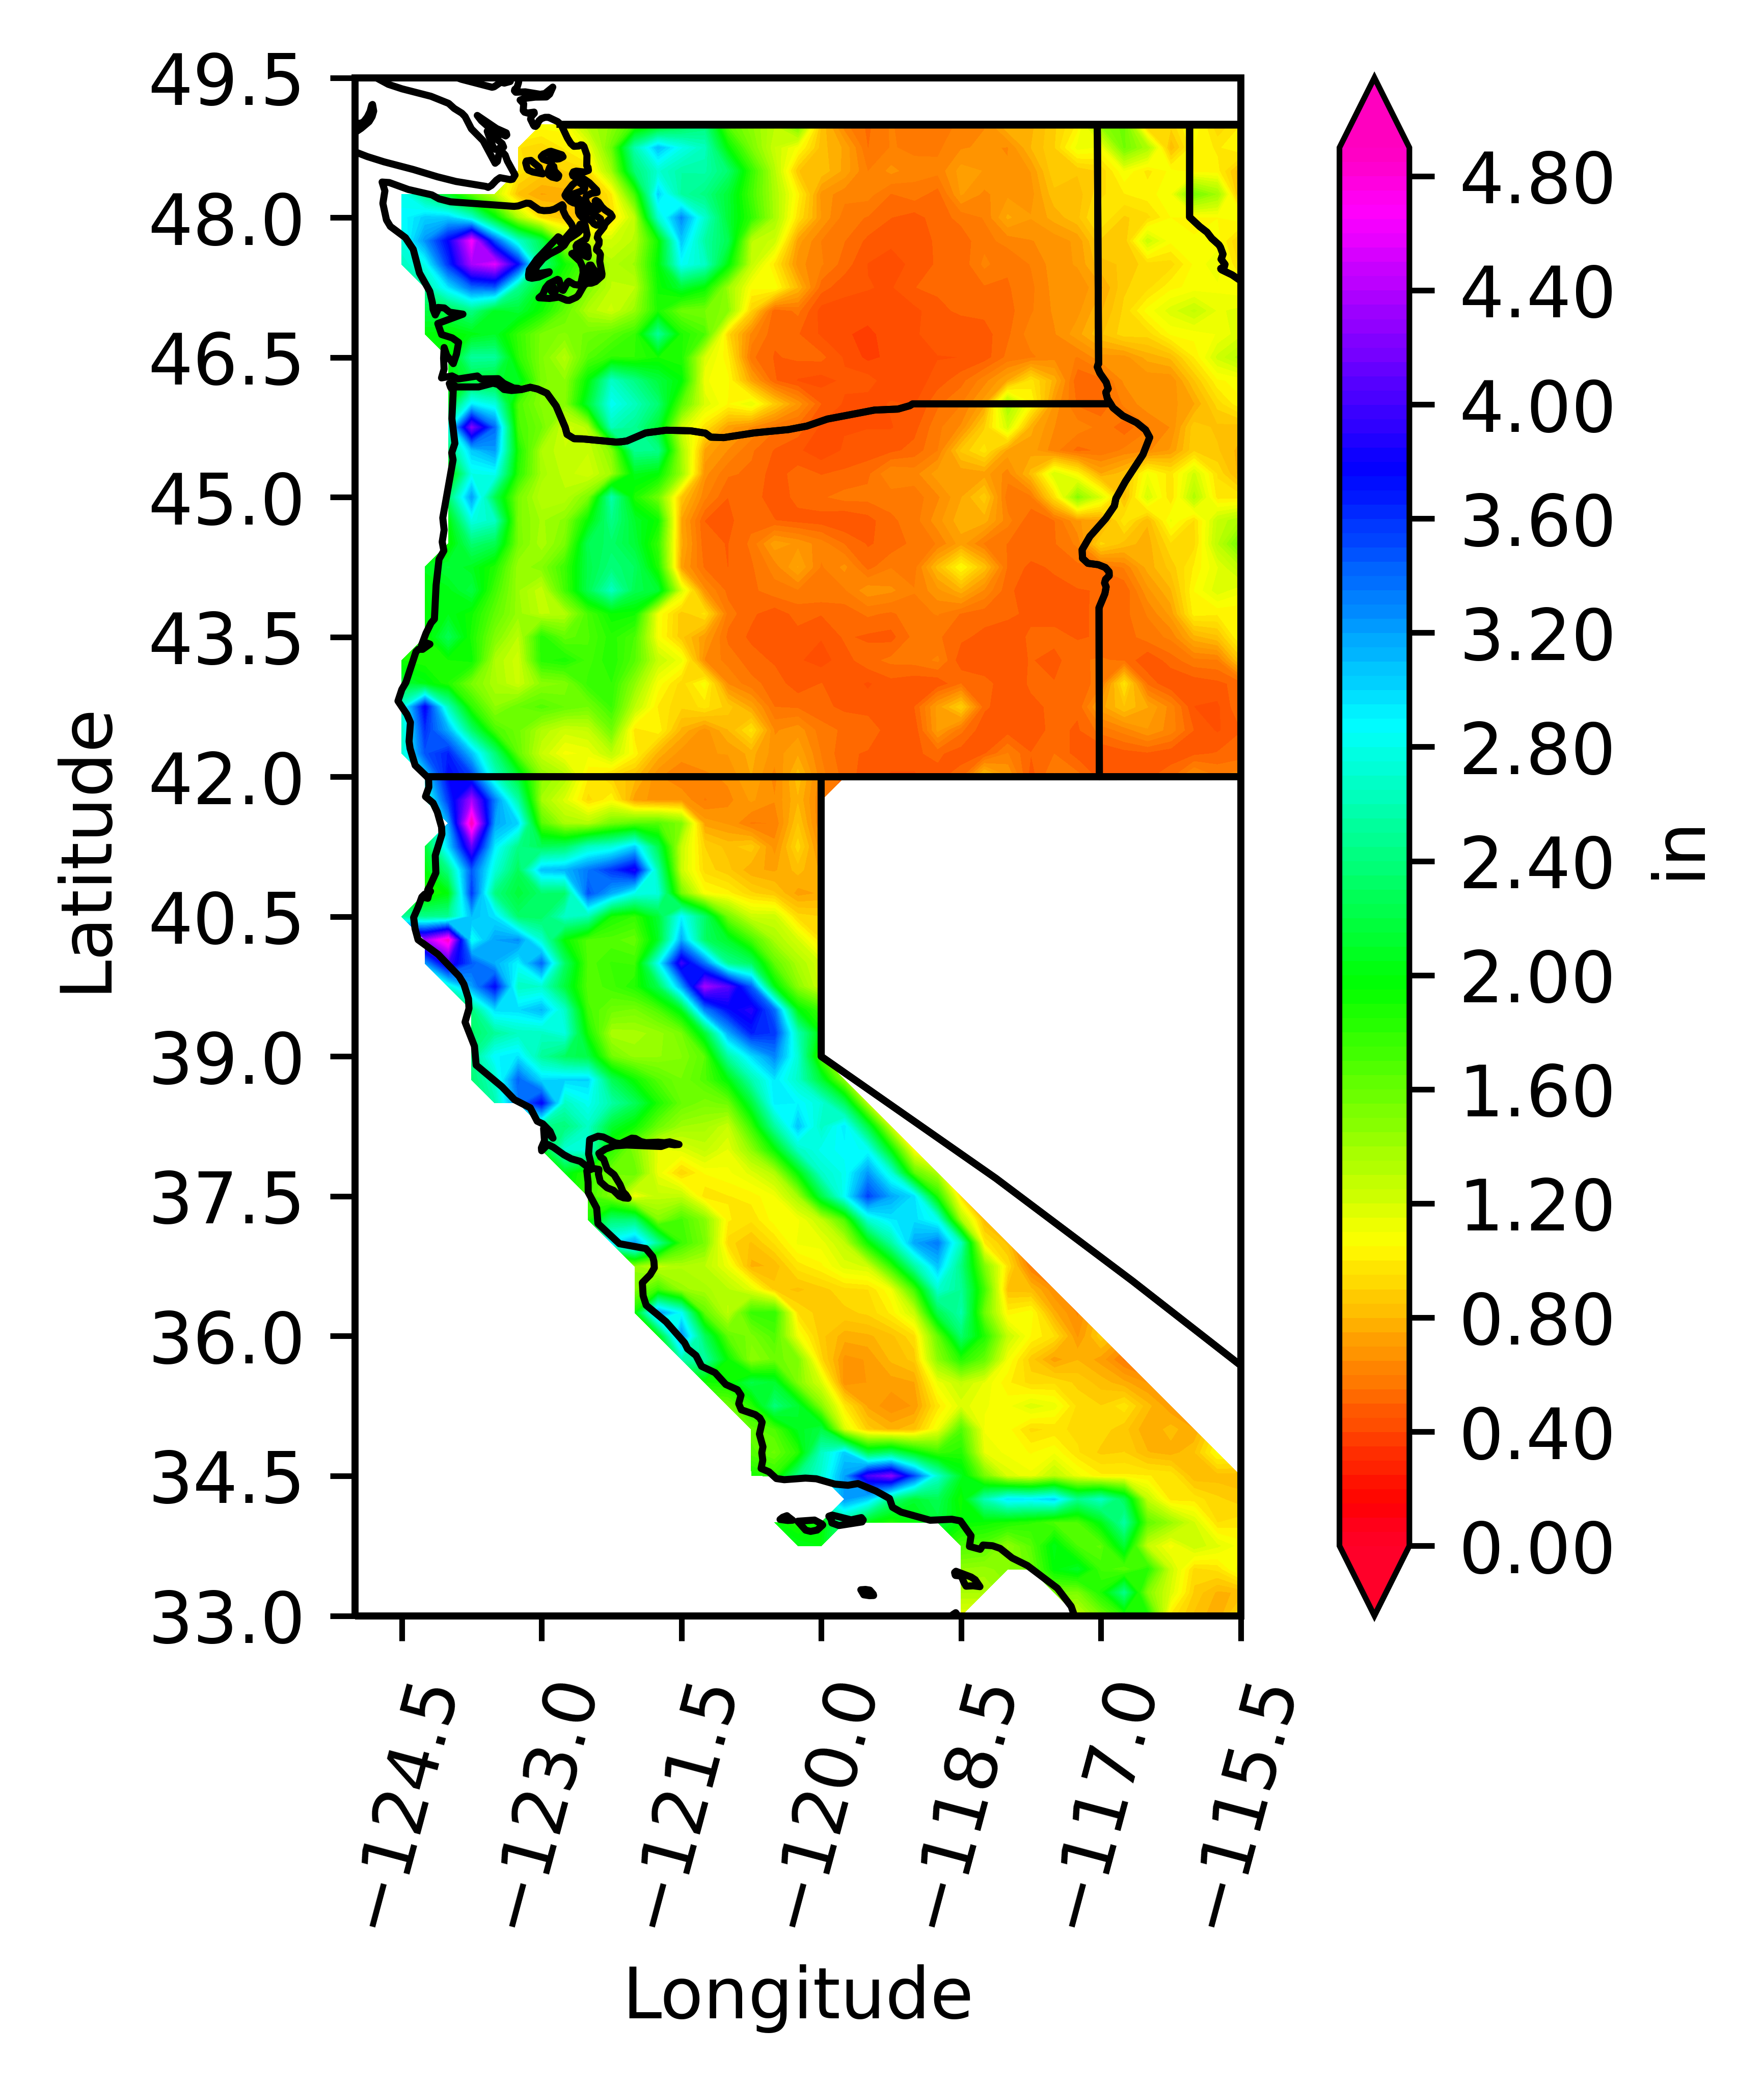

The file beside this chart, header and first rows:
-1.00, -1.00, -1.00, -1.00, -1.00, -1.00, -1.00, -1.00, -1.00, -1.00, -1.00, -1.00, -1.00, -1.00, -1.00, -1.00, -1.00, -1.00, -1.00, -1.00, -1.00, -1.00, -1.00, -1.00
-1.00, -1.00, -1.00, -1.00, -1.00, -1.00, -1.00, -1.00, -1.00, -1.00, -1.00, -1.00, -1.00, -1.00, -1.00, -1.00, -1.00, -1.00, -1.00, -1.00, -1.00, -1.00, -1.00, -1.00
-1.00, -1.00, -1.00, -1.00, -1.00, -1.00, 1.08, 1.07, 1.36, 1.46, 1.73, 1.95, 2.19, 2.38, 1.63, 1.46, 1.30, 1.58, 0.84, 0.61, 0.54, 0.61, 0.55, 0.56
-1.00, -1.00, -1.00, -1.00, -1.00, 0.95, 0.91, 1.01, 1.11, 1.58, 2.58, 3.09, 2.81, 2.63, 1.96, 1.52, 1.25, 1.08, 0.82, 0.74, 0.55, 0.60, 0.59, 0.59
-1.00, -1.00, -1.00, -1.00, -1.00, 0.98, 0.88, 0.90, 0.94, 1.40, 2.36, 2.71, 2.55, 2.57, 2.34, 1.78, 1.31, 0.85, 0.84, 0.73, 0.60, 0.66, 0.62, 0.62
2.84, 2.44, 2.05, 1.61, 1.26, 0.84, 0.74, 0.77, 0.79, 0.98, 1.71, 3.01, 2.53, 2.42, 2.14, 1.72, 1.36, 1.02, 0.68, 0.62, 0.62, 0.55, 0.58, 0.53
2.86, 3.03, 3.03, 2.70, 2.01, 1.34, 0.94, 0.84, 0.83, 0.94, 1.28, 2.69, 3.28, 2.69, 2.14, 1.79, 1.37, 0.96, 0.70, 0.57, 0.55, 0.50, 0.48, 0.53
2.76, 3.24, 3.78, 4.65, 3.48, 2.69, 2.23, 1.37, 1.25, 1.21, 1.31, 1.90, 3.05, 2.54, 2.25, 1.30, 1.23, 0.72, 0.60, 0.55, 0.49, 0.46, 0.48, 0.50
2.65, 2.81, 3.59, 4.37, 4.56, 3.74, 2.39, 1.92, 1.63, 1.32, 1.41, 1.96, 2.85, 2.66, 1.99, 1.27, 0.98, 0.67, 0.61, 0.52, 0.45, 0.43, 0.46, 0.51
-1.00, 2.52, 2.95, 3.39, 3.45, 2.47, 2.05, 1.76, 1.50, 1.29, 1.29, 1.91, 2.13, 1.96, 1.40, 1.06, 1.09, 0.80, 0.52, 0.47, 0.45, 0.44, 0.50, 0.51
-1.00, 2.19, 2.24, 2.42, 2.06, 2.14, 1.91, 1.62, 1.33, 1.23, 1.42, 1.86, 1.58, 1.55, 1.47, 0.90, 0.51, 0.56, 0.43, 0.43, 0.43, 0.41, 0.43, 0.48
-1.00, 1.99, 1.95, 2.01, 2.09, 1.77, 1.53, 1.49, 1.57, 1.63, 1.76, 2.49, 1.86, 1.70, 0.92, 0.63, 0.51, 0.50, 0.44, 0.41, 0.38, 0.44, 0.44, 0.48
-1.00, -1.00, 1.92, 2.52, 2.51, 1.81, 1.51, 1.32, 1.66, 1.80, 1.80, 1.90, 1.86, 1.19, 1.01, 0.56, 0.49, 0.51, 0.51, 0.44, 0.38, 0.41, 0.44, 0.45
-1.00, -1.00, 2.02, 2.18, 2.11, 2.08, 1.51, 1.45, 1.97, 2.67, 2.43, 2.17, 1.97, 1.11, 1.06, 0.73, 0.51, 0.44, 0.43, 0.46, 0.47, 0.41, 0.42, 0.47
-1.00, -1.00, 2.10, 2.92, 2.75, 1.69, 1.48, 1.47, 2.13, 2.84, 2.63, 2.36, 1.65, 1.19, 1.04, 1.14, 0.87, 0.68, 0.50, 0.44, 0.42, 0.46, 0.44, 0.54
-1.00, -1.00, 2.76, 4.22, 3.39, 1.71, 1.56, 1.20, 1.31, 2.61, 2.48, 2.12, 1.23, 0.96, 0.72, 0.65, 0.56, 0.53, 0.44, 0.45, 0.45, 0.45, 0.48, 0.59
-1.00, -1.00, 2.34, 3.04, 3.21, 1.87, 1.35, 1.25, 1.25, 1.48, 2.47, 2.45, 1.38, 0.74, 0.65, 0.56, 0.49, 0.46, 0.41, 0.46, 0.47, 0.49, 0.52, 0.60
-1.00, -1.00, 1.85, 2.79, 2.83, 1.81, 1.37, 1.28, 1.20, 1.40, 2.05, 1.97, 1.41, 0.67, 0.56, 0.54, 0.47, 0.52, 0.50, 0.51, 0.54, 0.65, 0.63, 0.73
-1.00, -1.00, 2.34, 3.20, 2.23, 1.53, 1.30, 1.31, 1.51, 2.57, 1.86, 1.57, 0.84, 0.61, 0.50, 0.53, 0.47, 0.52, 0.54, 0.57, 0.57, 0.57, 0.57, 0.64
-1.00, -1.00, 1.97, 2.77, 2.66, 1.52, 1.39, 1.46, 1.95, 2.44, 2.10, 1.92, 0.74, 0.50, 0.49, 0.54, 0.50, 0.48, 0.47, 0.45, 0.48, 0.54, 0.58, 0.68
-1.00, -1.00, 1.90, 2.35, 2.24, 1.53, 1.36, 1.53, 2.25, 2.33, 2.15, 1.77, 0.76, 0.51, 0.50, 0.56, 0.73, 0.69, 0.62, 0.55, 0.49, 0.52, 0.57, 0.60
-1.00, 2.06, 2.16, 2.06, 1.86, 1.40, 1.49, 1.75, 2.22, 2.39, 2.30, 1.86, 0.72, 0.54, 0.50, 0.54, 0.62, 0.75, 0.59, 0.66, 0.53, 0.60, 0.58, 0.82
-1.00, 2.00, 2.03, 2.19, 1.73, 1.41, 1.25, 1.72, 2.24, 2.64, 2.24, 2.14, 1.19, 0.66, 0.53, 0.54, 0.58, 0.59, 0.60, 0.59, 0.68, 0.66, 0.60, 0.68
-1.00, 1.98, 2.04, 1.91, 1.63, 1.42, 1.28, 1.33, 1.71, 1.94, 1.91, 1.09, 0.87, 0.96, 0.57, 0.51, 0.47, 0.52, 0.50, 0.52, 0.56, 0.54, 0.58, 0.60
-1.00, 1.88, 2.26, 1.87, 1.51, 1.29, 1.83, 1.62, 1.69, 1.83, 1.69, 1.08, 0.86, 0.71, 0.54, 0.49, 0.48, 0.48, 0.45, 0.51, 0.49, 0.48, 0.57, 0.56
1.90, 1.86, 1.89, 1.93, 1.35, 1.22, 1.82, 1.88, 1.72, 1.85, 1.66, 1.25, 1.11, 0.64, 0.58, 0.52, 0.49, 0.46, 0.43, 0.48, 0.53, 0.56, 0.57, 0.61
2.15, 2.02, 1.85, 1.53, 1.36, 1.23, 1.47, 1.50, 1.77, 1.80, 1.45, 1.08, 0.92, 1.08, 0.64, 0.57, 0.53, 0.47, 0.50, 0.48, 0.44, 0.48, 0.46, 0.46
2.73, 3.79, 2.62, 1.80, 1.45, 1.59, 1.67, 1.60, 1.54, 1.75, 1.29, 0.99, 0.91, 0.97, 0.88, 0.74, 0.55, 0.54, 0.51, 0.49, 0.47, 0.46, 0.50, 0.72
2.64, 3.60, 3.15, 2.33, 1.71, 1.57, 1.34, 1.22, 1.26, 1.56, 0.97, 1.04, 0.78, 0.67, 0.80, 0.97, 0.64, 0.68, 0.57, 0.54, 0.54, 0.46, 0.46, 0.71
2.70, 3.47, 3.66, 3.08, 2.38, 1.61, 1.25, 1.08, 1.11, 1.28, 1.03, 0.78, 0.67, 0.70, 0.70, 0.77, 0.67, 0.74, 0.60, 0.51, 0.49, 0.48, 0.49, 0.51
-1.00, 2.97, 3.76, 3.56, 2.68, 2.14, 1.47, 1.34, 1.00, 0.90, 0.82, 0.66, 0.61, 0.63, 0.66, 0.75, 0.63, 0.83, 0.62, 0.53, 0.47, 0.44, 0.44, 0.49
-1.00, 2.67, 3.57, 4.35, 3.32, 2.54, 1.38, 1.18, 0.93, 1.04, 0.72, 0.68, 0.69, 0.59, 0.63, 0.71, 0.65, 0.79, 0.60, -1.00, -1.00, -1.00, -1.00, -1.00
-1.00, -1.00, 3.17, 4.93, 3.19, 3.00, 1.66, 1.36, 1.33, 1.55, 1.65, 1.67, 1.50, 0.73, 0.69, 0.59, 0.60, 0.85, 0.59, -1.00, -1.00, -1.00, -1.00, -1.00
-1.00, 2.15, 3.00, 4.09, 2.92, 2.42, 2.27, 2.32, 2.65, 2.74, 3.02, 2.23, 1.25, 0.90, 0.83, 0.88, 0.67, 0.93, 0.66, -1.00, -1.00, -1.00, -1.00, -1.00
-1.00, 1.99, 2.42, 3.45, 2.74, 2.27, 3.07, 3.12, 3.35, 3.58, 3.86, 2.57, 1.23, 0.93, 0.87, 0.76, 0.74, 0.82, 0.74, -1.00, -1.00, -1.00, -1.00, -1.00
-1.00, 1.82, 1.99, 3.56, 2.41, 2.16, 2.34, 2.32, 3.49, 3.15, 2.79, 2.75, 1.54, 1.07, 1.02, 0.91, 0.86, 0.73, 0.76, -1.00, -1.00, -1.00, -1.00, -1.00
2.52, 2.46, 2.49, 3.10, 2.96, 2.33, 2.30, 2.67, 2.57, 1.88, 1.79, 2.13, 2.89, 2.33, 1.55, 1.24, 1.23, 0.92, 0.90, -1.00, -1.00, -1.00, -1.00, -1.00
-1.00, 4.34, 4.85, 2.81, 3.20, 3.27, 2.70, 1.95, 1.67, 1.67, 1.61, 2.07, 3.16, 2.31, 2.09, 1.72, 1.37, 1.20, 0.95, -1.00, -1.00, -1.00, -1.00, -1.00
-1.00, 3.20, 3.96, 3.46, 3.14, 2.88, 3.40, 2.31, 1.67, 1.76, 1.74, 2.81, 3.96, 3.35, 2.47, 2.29, 1.62, 1.36, 1.20, -1.00, -1.00, -1.00, -1.00, -1.00
-1.00, -1.00, 2.73, 3.19, 3.74, 2.65, 2.69, 2.16, 1.66, 1.73, 1.84, 2.23, 3.17, 4.34, 4.07, 3.43, 2.00, 1.46, 1.22, -1.00, -1.00, -1.00, -1.00, -1.00
-1.00, -1.00, -1.00, 2.38, 2.98, 2.98, 3.11, 2.67, 1.72, 1.57, 1.53, 1.68, 2.04, 3.30, 3.73, 3.90, 3.38, 1.99, 1.73, -1.00, -1.00, -1.00, -1.00, -1.00
-1.00, -1.00, -1.00, 2.31, 2.51, 2.65, 2.65, 2.76, 1.89, 1.36, 1.38, 1.42, 1.54, 2.12, 3.15, 3.66, 3.58, 2.60, 1.95, -1.00, -1.00, -1.00, -1.00, -1.00
-1.00, -1.00, -1.00, 2.44, 2.89, 2.96, 2.51, 2.29, 2.20, 1.56, 1.42, 1.44, 1.49, 1.65, 2.53, 2.97, 3.29, 2.71, 1.67, -1.00, -1.00, -1.00, -1.00, -1.00
-1.00, -1.00, -1.00, 2.36, 2.67, 3.42, 2.99, 3.01, 3.01, 2.27, 1.92, 1.66, 1.55, 1.67, 1.98, 2.57, 2.95, 2.67, 2.14, 1.45, -1.00, -1.00, -1.00, -1.00
-1.00, -1.00, -1.00, -1.00, 2.58, 3.32, 3.76, 2.64, 2.83, 2.55, 2.27, 1.86, 1.60, 1.52, 1.57, 2.14, 2.93, 2.90, 2.74, 2.27, 1.28, -1.00, -1.00, -1.00
-1.00, -1.00, -1.00, -1.00, -1.00, -1.00, 2.46, 2.39, 2.66, 2.12, 1.92, 1.59, 1.40, 1.37, 1.25, 1.75, 2.52, 3.06, 2.66, 2.94, 2.18, 1.22, -1.00, -1.00
-1.00, -1.00, -1.00, -1.00, -1.00, -1.00, 2.07, 2.71, 2.77, 1.81, 1.49, 1.14, 1.16, 1.26, 1.14, 1.45, 1.94, 2.65, 2.82, 2.87, 2.84, 1.96, 1.04, -1.00
-1.00, -1.00, -1.00, -1.00, -1.00, -1.00, -1.00, 2.04, 1.78, 1.55, 1.59, 1.13, 0.90, 1.05, 1.09, 1.17, 1.32, 1.96, 2.68, 2.82, 3.23, 2.74, 1.64, 1.33
-1.00, -1.00, -1.00, -1.00, -1.00, -1.00, -1.00, -1.00, 1.72, 1.51, 1.10, 1.27, 1.28, 0.96, 1.00, 1.02, 1.09, 1.38, 2.18, 2.85, 3.53, 3.18, 2.96, 1.84
-1.00, -1.00, -1.00, -1.00, -1.00, -1.00, -1.00, -1.00, 1.86, 2.35, 2.35, 1.48, 1.71, 1.49, 1.01, 0.96, 1.08, 1.09, 1.27, 1.67, 2.70, 2.94, 2.98, 2.79
-1.00, -1.00, -1.00, -1.00, -1.00, -1.00, -1.00, -1.00, -1.00, 2.93, 3.20, 2.48, 1.75, 1.53, 0.92, 0.84, 0.96, 1.11, 1.12, 1.27, 1.91, 2.52, 3.18, 3.33
-1.00, -1.00, -1.00, -1.00, -1.00, -1.00, -1.00, -1.00, -1.00, -1.00, 1.43, 1.25, 1.34, 1.30, 1.12, 0.78, 0.81, 0.97, 1.03, 1.17, 1.21, 1.78, 2.53, 3.07
-1.00, -1.00, -1.00, -1.00, -1.00, -1.00, -1.00, -1.00, -1.00, -1.00, 1.49, 1.74, 1.42, 1.36, 1.31, 1.16, 0.87, 0.84, 0.88, 0.93, 0.95, 1.09, 1.72, 2.69
-1.00, -1.00, -1.00, -1.00, -1.00, -1.00, -1.00, -1.00, -1.00, -1.00, 1.92, 3.23, 2.84, 1.62, 1.28, 1.76, 1.79, 0.94, 0.87, 0.89, 0.91, 1.01, 1.24, 2.22
-1.00, -1.00, -1.00, -1.00, -1.00, -1.00, -1.00, -1.00, -1.00, -1.00, -1.00, 1.98, 3.26, 2.28, 1.62, 1.52, 1.68, 1.10, 0.87, 0.77, 0.79, 0.83, 0.94, 1.59
-1.00, -1.00, -1.00, -1.00, -1.00, -1.00, -1.00, -1.00, -1.00, -1.00, -1.00, -1.00, 2.58, 2.54, 1.94, 1.45, 1.57, 1.51, 0.92, 0.68, 0.70, 0.81, 0.87, 1.46
-1.00, -1.00, -1.00, -1.00, -1.00, -1.00, -1.00, -1.00, -1.00, -1.00, -1.00, -1.00, -1.00, 1.89, 1.92, 2.21, 2.12, 1.50, 1.19, 0.66, 0.70, 0.72, 0.75, 1.12
-1.00, -1.00, -1.00, -1.00, -1.00, -1.00, -1.00, -1.00, -1.00, -1.00, -1.00, -1.00, -1.00, -1.00, 1.55, 1.82, 2.38, 2.13, 1.49, 0.98, 0.74, 0.66, 0.71, 0.97
-1.00, -1.00, -1.00, -1.00, -1.00, -1.00, -1.00, -1.00, -1.00, -1.00, -1.00, -1.00, -1.00, -1.00, -1.00, 1.62, 1.69, 2.06, 2.20, 1.19, 0.87, 0.78, 0.83, 1.11
-1.00, -1.00, -1.00, -1.00, -1.00, -1.00, -1.00, -1.00, -1.00, -1.00, -1.00, -1.00, -1.00, -1.00, -1.00, 1.67, 1.58, 1.82, 2.64, 3.03, 2.19, 2.33, 2.00, 1.75
-1.00, -1.00, -1.00, -1.00, -1.00, -1.00, -1.00, -1.00, -1.00, -1.00, -1.00, -1.00, -1.00, -1.00, -1.00, 1.90, 1.80, 2.43, 2.70, 3.20, 4.01, 4.25, 3.49, 2.68
... 6 more rows
